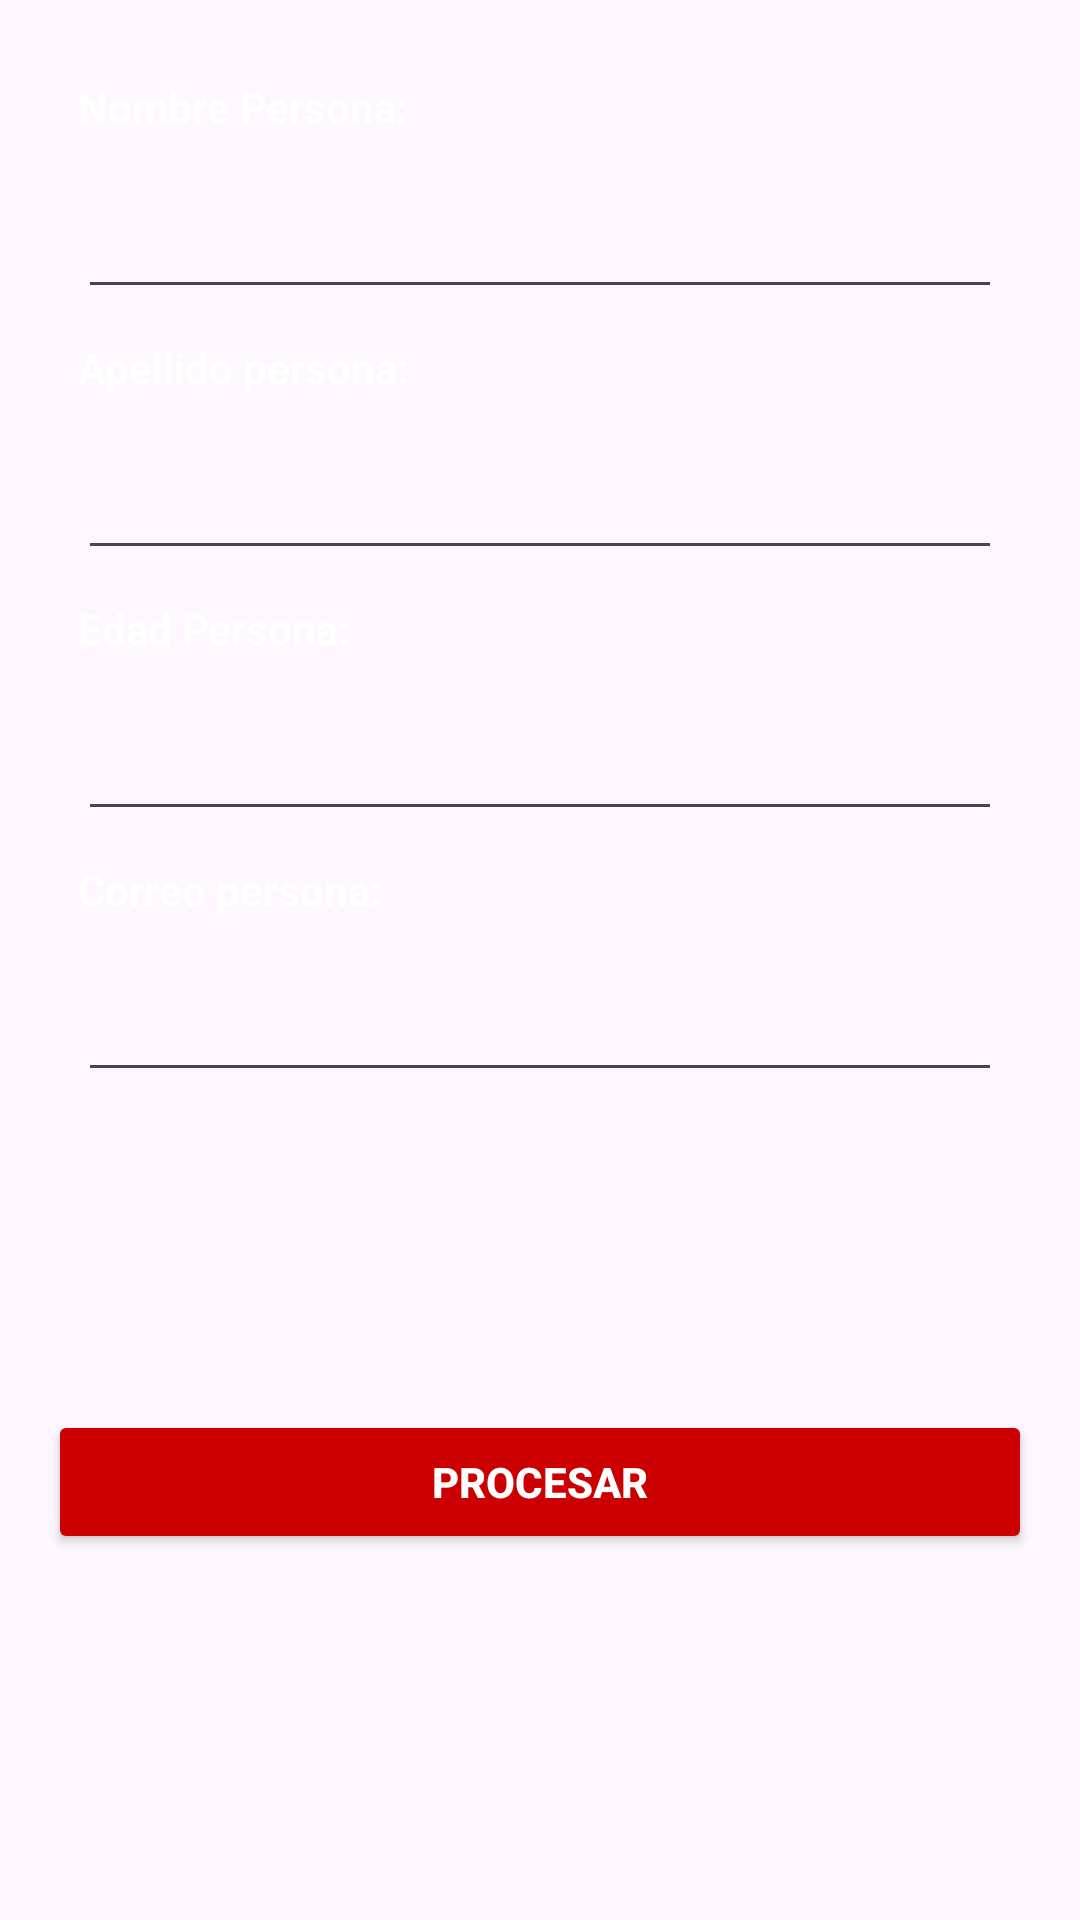

The Android layout XML behind this screen, and the referenced resources:
<!-- AndroidManifest.xml: application theme Theme.Guia02 -->
<!-- res/layout/activity_agregar_persona.xml -->
<?xml version="1.0" encoding="utf-8"?>
<androidx.constraintlayout.widget.ConstraintLayout xmlns:android="http://schemas.android.com/apk/res/android"
    xmlns:app="http://schemas.android.com/apk/res-auto"
    xmlns:tools="http://schemas.android.com/tools"
    android:layout_width="match_parent"
    android:layout_height="match_parent"
    android:background="@drawable/_6633"
    tools:context=".AgregarPersonaActivity">

    <include
        android:id="@+id/lyoutFormPersonas"
        layout="@layout/formulario_persona" />

</androidx.constraintlayout.widget.ConstraintLayout>
<!-- res/layout/formulario_persona.xml (included above) -->
<?xml version="1.0" encoding="utf-8"?>
<androidx.constraintlayout.widget.ConstraintLayout
    xmlns:android="http://schemas.android.com/apk/res/android"
    xmlns:app="http://schemas.android.com/apk/res-auto"
    android:layout_width="match_parent"
    android:layout_height="match_parent"
    android:layout_margin="16dp">

    <TextView
        android:id="@+id/txvNombre"
        android:layout_width="match_parent"
        android:layout_height="wrap_content"
        android:layout_margin="10dp"
        android:text="Nombre Persona:"
        android:textColor="@color/white"
        android:textStyle="bold"
        app:layout_constraintEnd_toEndOf="parent"
        app:layout_constraintStart_toStartOf="parent"
        app:layout_constraintTop_toTopOf="parent" />

    <EditText
        android:id="@+id/edtNombre"
        android:layout_width="match_parent"
        android:layout_height="wrap_content"
        android:layout_margin="10dp"
        android:inputType="text"
        android:minHeight="48dp"
        android:textColor="@color/white"
        android:textStyle="bold"
        app:layout_constraintEnd_toEndOf="parent"
        app:layout_constraintStart_toStartOf="parent"
        app:layout_constraintTop_toBottomOf="@id/txvNombre" />

    <TextView
        android:id="@+id/txvApellido"
        android:layout_width="match_parent"
        android:layout_height="wrap_content"
        android:layout_margin="10dp"
        android:text="Apellido persona:"
        android:textColor="@color/white"
        android:textStyle="bold"
        app:layout_constraintEnd_toEndOf="parent"
        app:layout_constraintStart_toStartOf="parent"
        app:layout_constraintTop_toBottomOf="@id/edtNombre" />

    <EditText
        android:id="@+id/edtApellido"
        android:layout_width="match_parent"
        android:layout_height="wrap_content"
        android:layout_margin="10dp"
        android:inputType="text"
        android:minHeight="48dp"
        android:textColor="@color/white"
        android:textStyle="bold"
        app:layout_constraintEnd_toEndOf="parent"
        app:layout_constraintStart_toStartOf="parent"
        app:layout_constraintTop_toBottomOf="@id/txvApellido" />

    <TextView
        android:id="@+id/txvEdad"
        android:layout_width="match_parent"
        android:layout_height="wrap_content"
        android:layout_margin="10dp"
        android:text="Edad Persona:"
        android:textColor="@color/white"
        android:textStyle="bold"
        app:layout_constraintEnd_toEndOf="parent"
        app:layout_constraintStart_toStartOf="parent"
        app:layout_constraintTop_toBottomOf="@id/edtApellido" />

    <EditText
        android:id="@+id/edtEdad"
        android:layout_width="match_parent"
        android:layout_height="wrap_content"
        android:layout_margin="10dp"
        android:inputType="number"
        android:minHeight="48dp"
        android:textColor="@color/white"
        android:textStyle="bold"
        app:layout_constraintEnd_toEndOf="parent"
        app:layout_constraintStart_toStartOf="parent"
        app:layout_constraintTop_toBottomOf="@id/txvEdad" />

    <TextView
        android:id="@+id/txvCorreo"
        android:layout_width="match_parent"
        android:layout_height="wrap_content"
        android:layout_margin="10dp"
        android:text="Correo persona:"
        android:textColor="@color/white"
        android:textStyle="bold"
        app:layout_constraintEnd_toEndOf="parent"
        app:layout_constraintStart_toStartOf="parent"
        app:layout_constraintTop_toBottomOf="@id/edtEdad" />

    <EditText
        android:id="@+id/edtCorreo"
        android:layout_width="match_parent"
        android:layout_height="wrap_content"
        android:layout_margin="10dp"
        android:inputType="textEmailAddress"
        android:minHeight="48dp"
        android:textColor="@color/white"
        android:textStyle="bold"
        app:layout_constraintEnd_toEndOf="parent"
        app:layout_constraintStart_toStartOf="parent"
        app:layout_constraintTop_toBottomOf="@id/txvCorreo" />

    <Button
        android:id="@+id/btnProcesar"
        android:layout_width="match_parent"
        android:layout_height="wrap_content"
        android:backgroundTint="@android:color/holo_red_dark"
        android:text="Procesar"
        android:textColor="@color/white"
        android:textStyle="bold"
        app:layout_constraintBottom_toBottomOf="parent"
        app:layout_constraintEnd_toEndOf="parent"
        app:layout_constraintStart_toStartOf="parent"
        app:layout_constraintTop_toBottomOf="@id/edtCorreo" />

</androidx.constraintlayout.widget.ConstraintLayout>
<!-- resources referenced by this layout -->
<resources>
  <style name="Theme.Guia02" parent="Base.Theme.Guia02" />
  <style name="Base.Theme.Guia02" parent="Theme.Material3.DayNight.NoActionBar">
          
          
      </style>
  <!-- not gathered from this repository: default colours our renderer supplied (Android Studio template values) -->
  <color name="white">#FFFFFFFF</color>
</resources>
